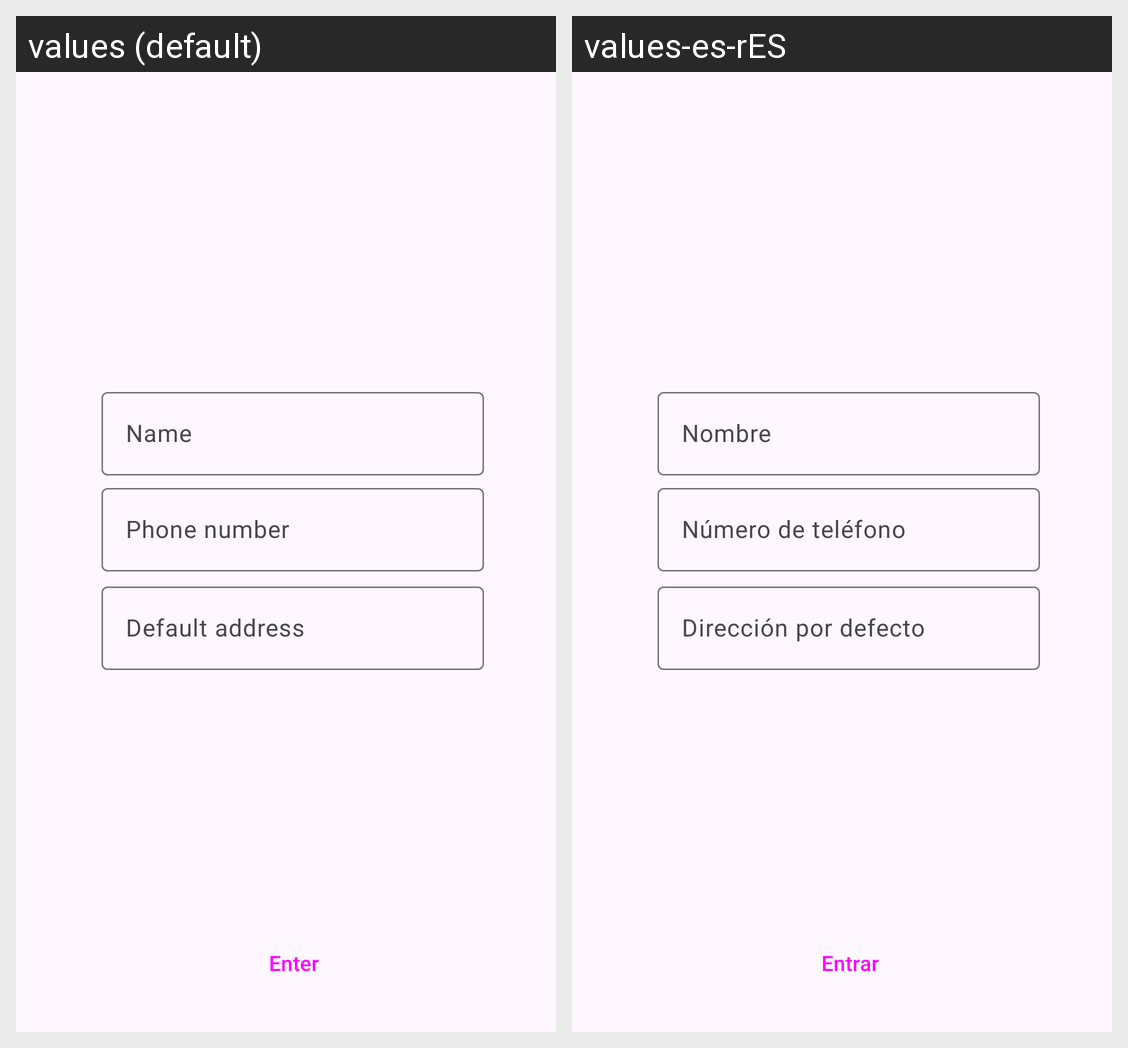

Here is an Android app screen in its default locale and in the app's own translations. Write out the translated-string differences for the strings that appear on this screen.
Android screen res/layout/activity_create_account_google.xml rendered under 2 locales, left to right: values (default), values-es-rES. Device: Nexus 5 (rendered at 1080×1920; each locale shown at half size, 540×960, under a caption strip naming it); theme Theme.JawasChallenge.
Strings drawn on this screen, with the default value and each locale's value (text and hints the layout hard-codes, and strings that could not be matched under every locale, appear in the picture but are not listed):

hint_name
  values: Name
  values-es-rES: Nombre

hint_phone_number
  values: Phone number
  values-es-rES: Número de teléfono

hint_default_address
  values: Default address
  values-es-rES: Dirección por defecto

button_enter
  values: Enter
  values-es-rES: Entrar
